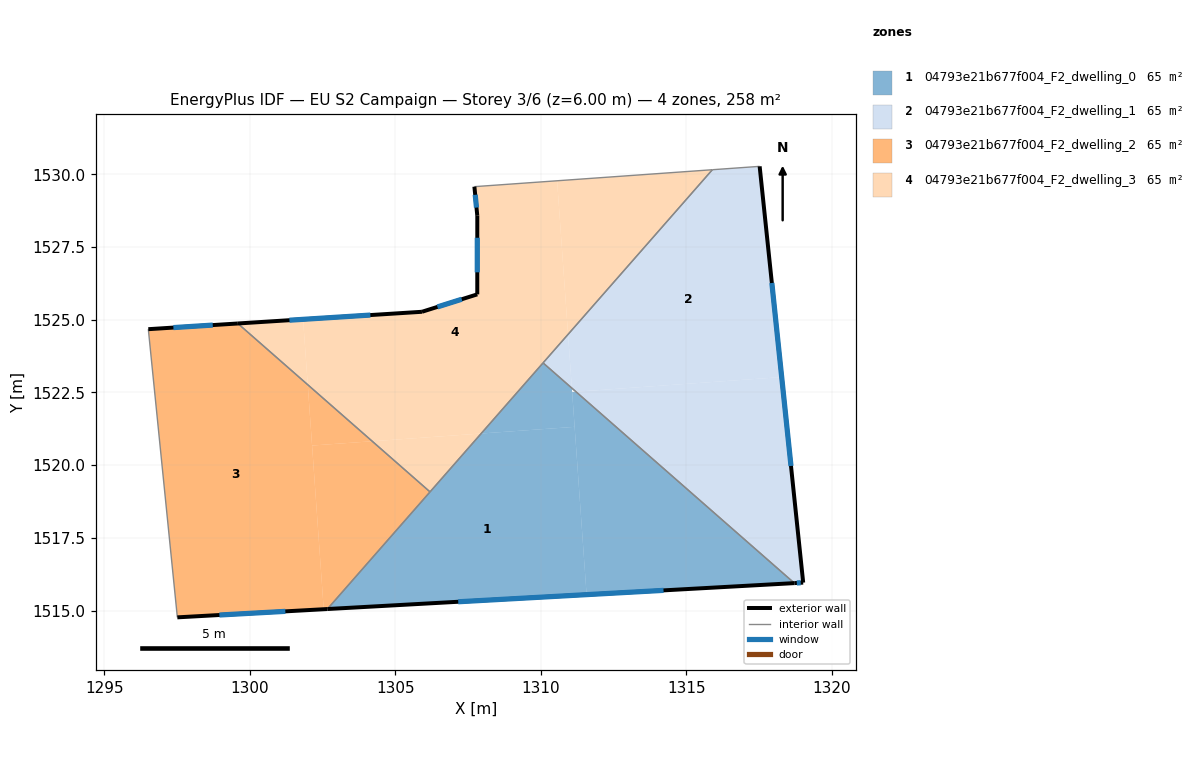
=== STOREY PLAN SPEC (per zone: floor XY polygon, exterior-wall plan segments, windows/doors) ===
zone 1: 04793e21b677f004_F2_dwelling_0  (64.6 m²)
  floor: (1311.17, 1521.32) (1311.58, 1515.55) (1302.67, 1515.05) (1307.95, 1521.09)
  floor: (1311.07, 1522.65) (1311.17, 1521.32) (1307.95, 1521.09) (1310.08, 1523.51)
  floor: (1318.72, 1515.94) (1311.58, 1515.55) (1311.08, 1522.51) (1311.21, 1522.52)
  exterior wall: (1302.67, 1515.05) – (1318.72, 1515.94)  [16.1 m]
    window: (1307.16, 1515.30) – (1314.22, 1515.69)  [9.3 m²]
  interior walls: 3
zone 2: 04793e21b677f004_F2_dwelling_1  (64.6 m²)
  floor: (1317.53, 1530.27) (1318.28, 1523.03) (1311.21, 1522.52) (1311.07, 1522.65) (1310.94, 1524.49) (1315.90, 1530.16)
  floor: (1318.28, 1523.03) (1319.02, 1515.96) (1318.72, 1515.94) (1311.21, 1522.52)
  floor: (1310.94, 1524.49) (1311.07, 1522.65) (1310.08, 1523.51)
  exterior wall: (1319.02, 1515.96) – (1317.53, 1530.27)  [14.4 m]
    window: (1318.60, 1519.97) – (1317.95, 1526.26)  [8.3 m²]
  exterior wall: (1318.72, 1515.94) – (1319.02, 1515.96)  [0.3 m]
    window: (1318.80, 1515.95) – (1318.94, 1515.96)  [0.2 m²]
  interior walls: 3
zone 3: 04793e21b677f004_F2_dwelling_2  (64.6 m²)
  floor: (1301.99, 1522.76) (1302.54, 1515.05) (1297.51, 1514.77) (1296.51, 1524.67) (1299.59, 1524.87)
  floor: (1306.19, 1519.08) (1302.67, 1515.05) (1302.54, 1515.05) (1302.14, 1520.67) (1304.21, 1520.82)
  floor: (1304.21, 1520.82) (1302.14, 1520.67) (1301.99, 1522.76)
  exterior wall: (1299.59, 1524.87) – (1296.51, 1524.67)  [3.1 m]
    window: (1298.72, 1524.81) – (1297.37, 1524.73)  [1.8 m²]
  exterior wall: (1297.51, 1514.77) – (1302.67, 1515.05)  [5.2 m]
    window: (1298.95, 1514.85) – (1301.22, 1514.97)  [3.0 m²]
  interior walls: 3
zone 4: 04793e21b677f004_F2_dwelling_3  (64.6 m²)
  floor: (1310.56, 1529.78) (1310.94, 1524.49) (1307.95, 1521.09) (1304.21, 1520.82) (1301.99, 1522.76) (1301.83, 1525.01) (1305.92, 1525.27) (1307.82, 1525.87) (1307.82, 1528.57) (1307.72, 1529.57)
  floor: (1301.83, 1525.01) (1301.99, 1522.76) (1299.59, 1524.87)
  floor: (1315.90, 1530.16) (1310.94, 1524.49) (1310.56, 1529.78)
  floor: (1307.95, 1521.09) (1306.19, 1519.08) (1304.21, 1520.82)
  exterior wall: (1305.92, 1525.27) – (1299.59, 1524.87)  [6.3 m]
    window: (1304.14, 1525.16) – (1301.36, 1524.98)  [3.7 m²]
  exterior wall: (1307.82, 1525.87) – (1305.92, 1525.27)  [2.0 m]
    window: (1307.29, 1525.70) – (1306.45, 1525.44)  [1.2 m²]
  exterior wall: (1307.82, 1528.57) – (1307.82, 1525.87)  [2.7 m]
    window: (1307.82, 1527.82) – (1307.82, 1526.63)  [1.6 m²]
  exterior wall: (1307.72, 1529.57) – (1307.82, 1528.57)  [1.0 m]
    window: (1307.75, 1529.29) – (1307.79, 1528.85)  [0.6 m²]
  interior walls: 4

=== DERIVED (storey summary) ===
Building: EU S2 Campaign
Storey: 3 of 6  (floor level z = 6.00 m)
Storey gross floor area: 258.5 m²
Zones on this storey: 4
  - 04793e21b677f004_F2_dwelling_0: floor 64.6 m²; exterior wall 16.1 m (48.2 m²); 1 window(s) 9.3 m²; WWR 19.3%
  - 04793e21b677f004_F2_dwelling_1: floor 64.6 m²; exterior wall 14.7 m (44.1 m²); 2 window(s) 8.5 m²; WWR 19.3%
  - 04793e21b677f004_F2_dwelling_2: floor 64.6 m²; exterior wall 8.3 m (24.8 m²); 2 window(s) 4.8 m²; WWR 19.3%
  - 04793e21b677f004_F2_dwelling_3: floor 64.6 m²; exterior wall 12.0 m (36.1 m²); 4 window(s) 7.0 m²; WWR 19.3%
Zone adjacency (shared interzone walls):
  - 04793e21b677f004_F2_dwelling_0 ↔ 04793e21b677f004_F2_dwelling_1
  - 04793e21b677f004_F2_dwelling_0 ↔ 04793e21b677f004_F2_dwelling_2
  - 04793e21b677f004_F2_dwelling_0 ↔ 04793e21b677f004_F2_dwelling_3
  - 04793e21b677f004_F2_dwelling_1 ↔ 04793e21b677f004_F2_dwelling_3
  - 04793e21b677f004_F2_dwelling_2 ↔ 04793e21b677f004_F2_dwelling_3